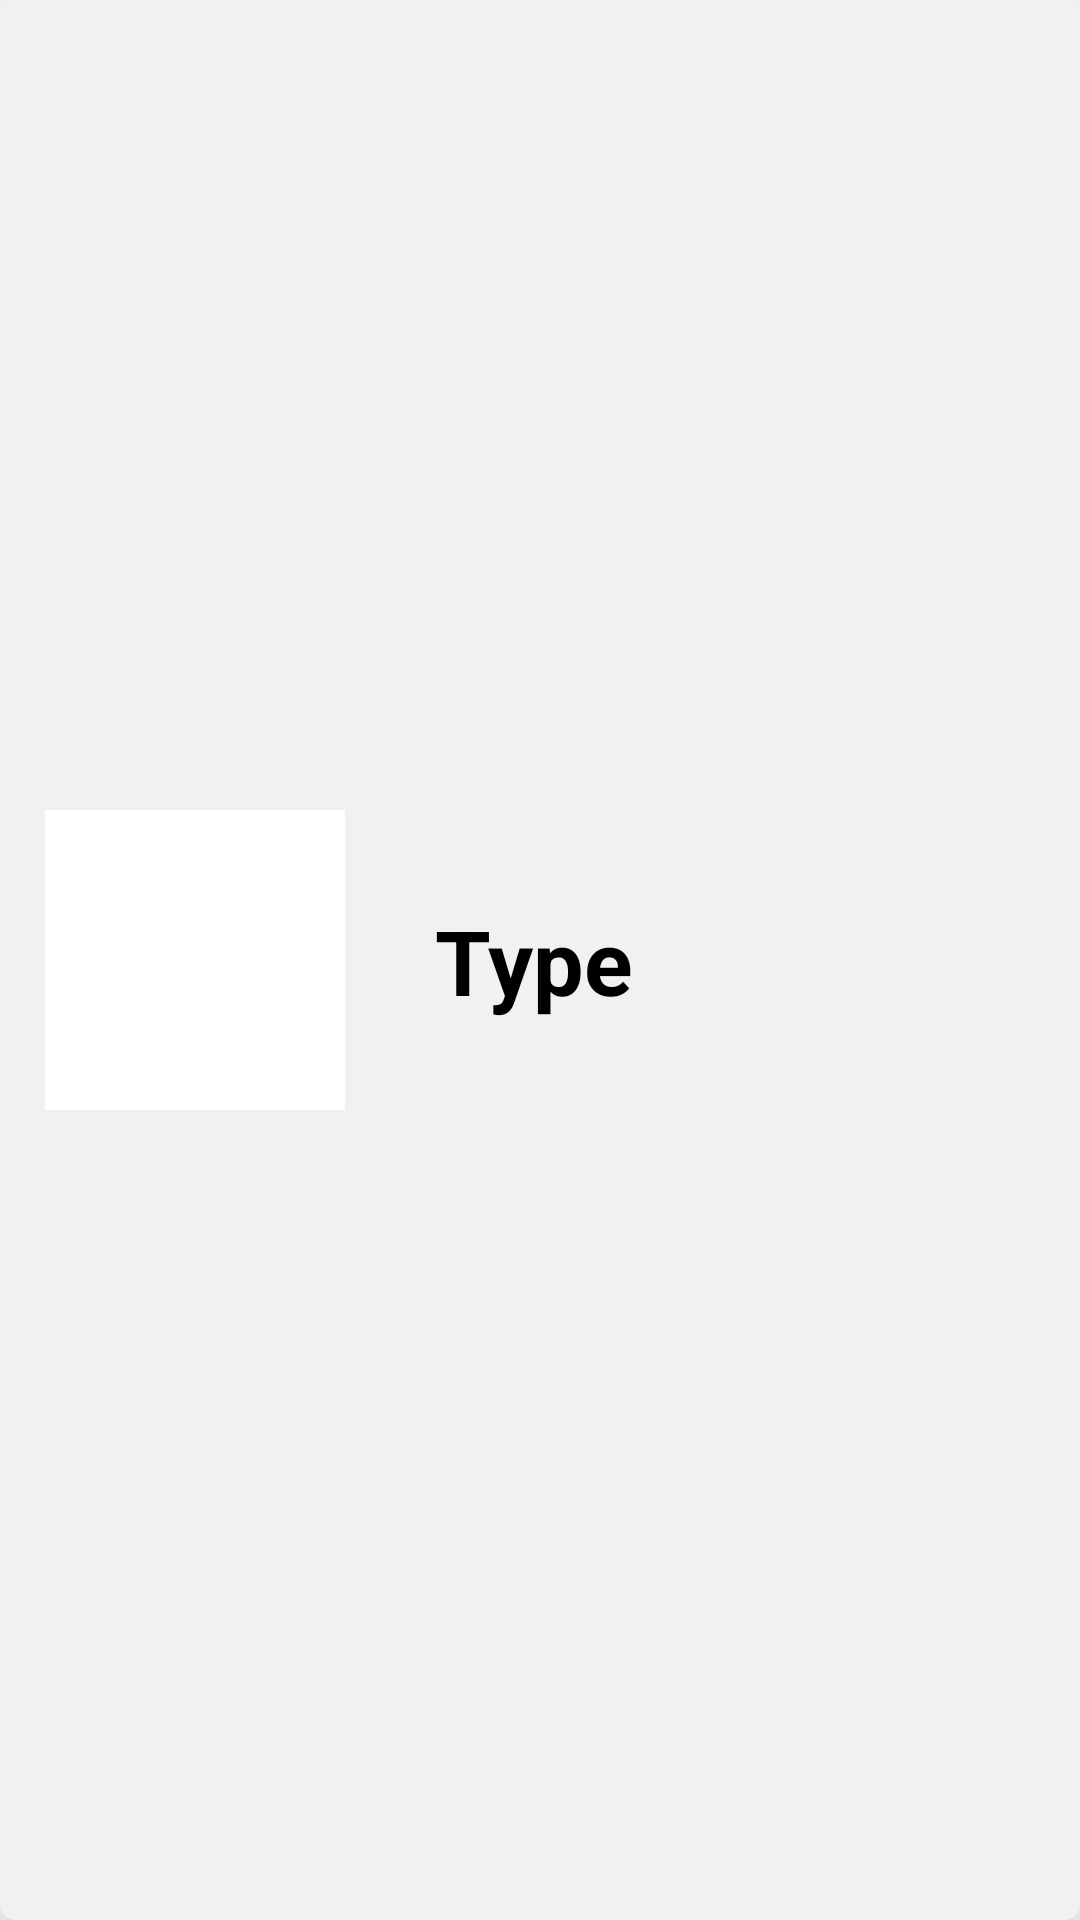

This screen was rendered from an Android layout file. Write that file and the resources it references.
<!-- AndroidManifest.xml: application theme Theme.AIDietPlanner_v1 -->
<!-- res/layout/card_layout_individual_diet_element.xml -->
<androidx.cardview.widget.CardView xmlns:android="http://schemas.android.com/apk/res/android"
    android:layout_width="match_parent"
    android:layout_height="wrap_content"
    xmlns:app="http://schemas.android.com/apk/res-auto"
    app:cardCornerRadius="5dp"
    app:cardElevation="10dp"
    android:layout_margin="10dp">

    <androidx.constraintlayout.widget.ConstraintLayout
        android:layout_width="match_parent"
        android:layout_height="match_parent"
        android:background="@color/e3e3e3">

        <ImageView
            android:id="@+id/breakfast_image"
            android:layout_width="100dp"
            android:layout_height="100dp"
            android:layout_margin="15dp"
             app:layout_constraintBottom_toBottomOf="parent"
            app:shapeAppearance="@style/curveCorner"
            android:background="@android:color/white"
            app:layout_constraintTop_toTopOf="parent"
            app:layout_constraintStart_toStartOf="parent"/>

        <TextView
            android:id="@+id/allergyTypeName"
            android:layout_width="wrap_content"
            android:layout_height="wrap_content"
            android:text="Type"
            android:textStyle="bold"
            android:textColor="@color/black"
            android:padding="10dp"
            android:textSize="30dp"
            android:layout_margin="20dp"
            app:layout_constraintLeft_toRightOf="@id/breakfast_image"
            app:layout_constraintBottom_toBottomOf="parent"
            app:layout_constraintTop_toTopOf="parent"/>


    </androidx.constraintlayout.widget.ConstraintLayout>

</androidx.cardview.widget.CardView>
<!-- resources referenced by this layout -->
<resources>
  <color name="black">#FF000000</color>
  <color name="e3e3e3">#80E3E3E3</color>
  <style name="curveCorner" parent="">
          <item name="cornerFamily">rounded</item>
          <item name="cornerSize">10dp</item>
      </style>
  <style name="Theme.AIDietPlanner_v1" parent="Theme.MaterialComponents.DayNight.NoActionBar">
          
          <item name="colorPrimary">@color/purple_500</item>
          <item name="colorPrimaryVariant">@color/purple_700</item>
          <item name="colorOnPrimary">@color/white</item>
          
          <item name="colorSecondary">@color/teal_200</item>
          <item name="colorSecondaryVariant">@color/teal_700</item>
          <item name="colorOnSecondary">@color/black</item>
          
          <item name="android:statusBarColor" tools:targetApi="l">?attr/colorPrimaryVariant</item>
          
      </style>
  <color name="purple_500">#FF6200EE</color>
  <color name="purple_700">#FF3700B3</color>
  <color name="white">#FFFFFFFF</color>
  <color name="teal_200">#FF03DAC5</color>
  <color name="teal_700">#FF018786</color>
</resources>
